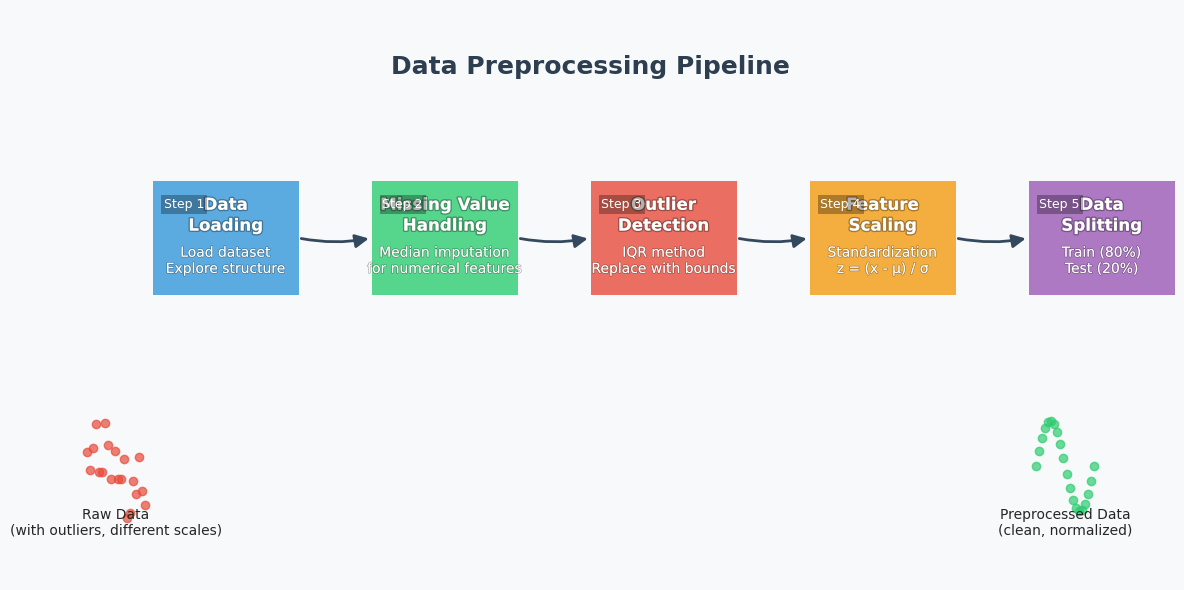

Generate this figure with matplotlib: (Note: this script raises an exception after producing the figure.)
#!/usr/bin/env python3
# -*- coding: utf-8 -*-
"""
Pipeline Diagram Generator

This script creates a visual diagram of the data preprocessing pipeline.
"""

import numpy as np
import matplotlib.pyplot as plt
from matplotlib.patches import FancyArrowPatch, Rectangle
import matplotlib.patheffects as PathEffects

# Set style
plt.style.use('seaborn-v0_8-whitegrid')
plt.rcParams['font.family'] = 'sans-serif'
plt.rcParams['font.sans-serif'] = ['Arial']

# Create figure
fig, ax = plt.subplots(figsize=(12, 6))

# Define colors
box_colors = ['#3498db', '#2ecc71', '#e74c3c', '#f39c12', '#9b59b6']
arrow_color = '#34495e'
text_color = '#ffffff'
bg_color = '#f8f9fa'

# Set background color
ax.set_facecolor(bg_color)
fig.patch.set_facecolor(bg_color)

# Define box positions and sizes
box_width = 2.0
box_height = 1.0
y_position = 2.5
x_positions = [1, 4, 7, 10, 13]

# Create boxes and labels
boxes = []
labels = ['Data\nLoading', 'Missing Value\nHandling', 'Outlier\nDetection', 'Feature\nScaling', 'Data\nSplitting']
descriptions = [
    'Load dataset\nExplore structure',
    'Median imputation\nfor numerical features',
    'IQR method\nReplace with bounds',
    'Standardization\nz = (x - μ) / σ',
    'Train (80%)\nTest (20%)'
]

for i, (x, label, desc, color) in enumerate(zip(x_positions, labels, descriptions, box_colors)):
    # Create main box
    box = Rectangle((x, y_position), box_width, box_height,
                   facecolor=color, edgecolor='none', alpha=0.8)
    ax.add_patch(box)
    boxes.append(box)

    # Add main label
    text = ax.text(x + box_width/2, y_position + box_height*0.7, label,
                  ha='center', va='center', color=text_color, fontweight='bold', fontsize=12)
    text.set_path_effects([PathEffects.withStroke(linewidth=2, foreground=(0,0,0,0.3))])

    # Add description
    desc_text = ax.text(x + box_width/2, y_position + box_height*0.3, desc,
                       ha='center', va='center', color=text_color, fontsize=10)
    desc_text.set_path_effects([PathEffects.withStroke(linewidth=1, foreground=(0,0,0,0.3))])

    # Add step number
    step_text = ax.text(x + 0.15, y_position + box_height - 0.15, f"Step {i+1}",
                       ha='left', va='top', color=text_color, fontsize=9,
                       bbox=dict(facecolor=(0,0,0,0.3), edgecolor='none', pad=2))

# Add arrows between boxes
for i in range(len(boxes) - 1):
    arrow = FancyArrowPatch(
        (x_positions[i] + box_width, y_position + box_height/2),
        (x_positions[i+1], y_position + box_height/2),
        arrowstyle='-|>', color=arrow_color, linewidth=2,
        connectionstyle='arc3,rad=0.1', mutation_scale=20
    )
    ax.add_patch(arrow)

# Add title
ax.text(x_positions[2], y_position + box_height + 1, 'Data Preprocessing Pipeline',
       ha='center', va='center', color='#2c3e50', fontsize=18, fontweight='bold')

# Add input and output data representations
# Input data (messy)
np.random.seed(42)
x_input = np.linspace(0, 1, 20)
y_input = np.random.normal(0, 0.3, 20)
ax.scatter(x_input*0.8 + 0.1, y_input*0.8 + 1, color='#e74c3c', alpha=0.7)
ax.text(0.5, 0.5, "Raw Data\n(with outliers, different scales)", ha='center', va='center', fontsize=10)

# Output data (clean)
x_output = np.linspace(0, 1, 20)
y_output = np.sin(x_output * 2 * np.pi)
ax.scatter(x_output*0.8 + 13.1, y_output*0.4 + 1, color='#2ecc71', alpha=0.7)
ax.text(13.5, 0.5, "Preprocessed Data\n(clean, normalized)", ha='center', va='center', fontsize=10)

# Set limits and remove axes
ax.set_xlim(0, 15)
ax.set_ylim(0, 5)
ax.axis('off')

# Save the figure
plt.tight_layout()
plt.savefig('plots/pipeline_diagram.png', dpi=300, bbox_inches='tight')
plt.close()

print("Pipeline diagram created successfully!")
